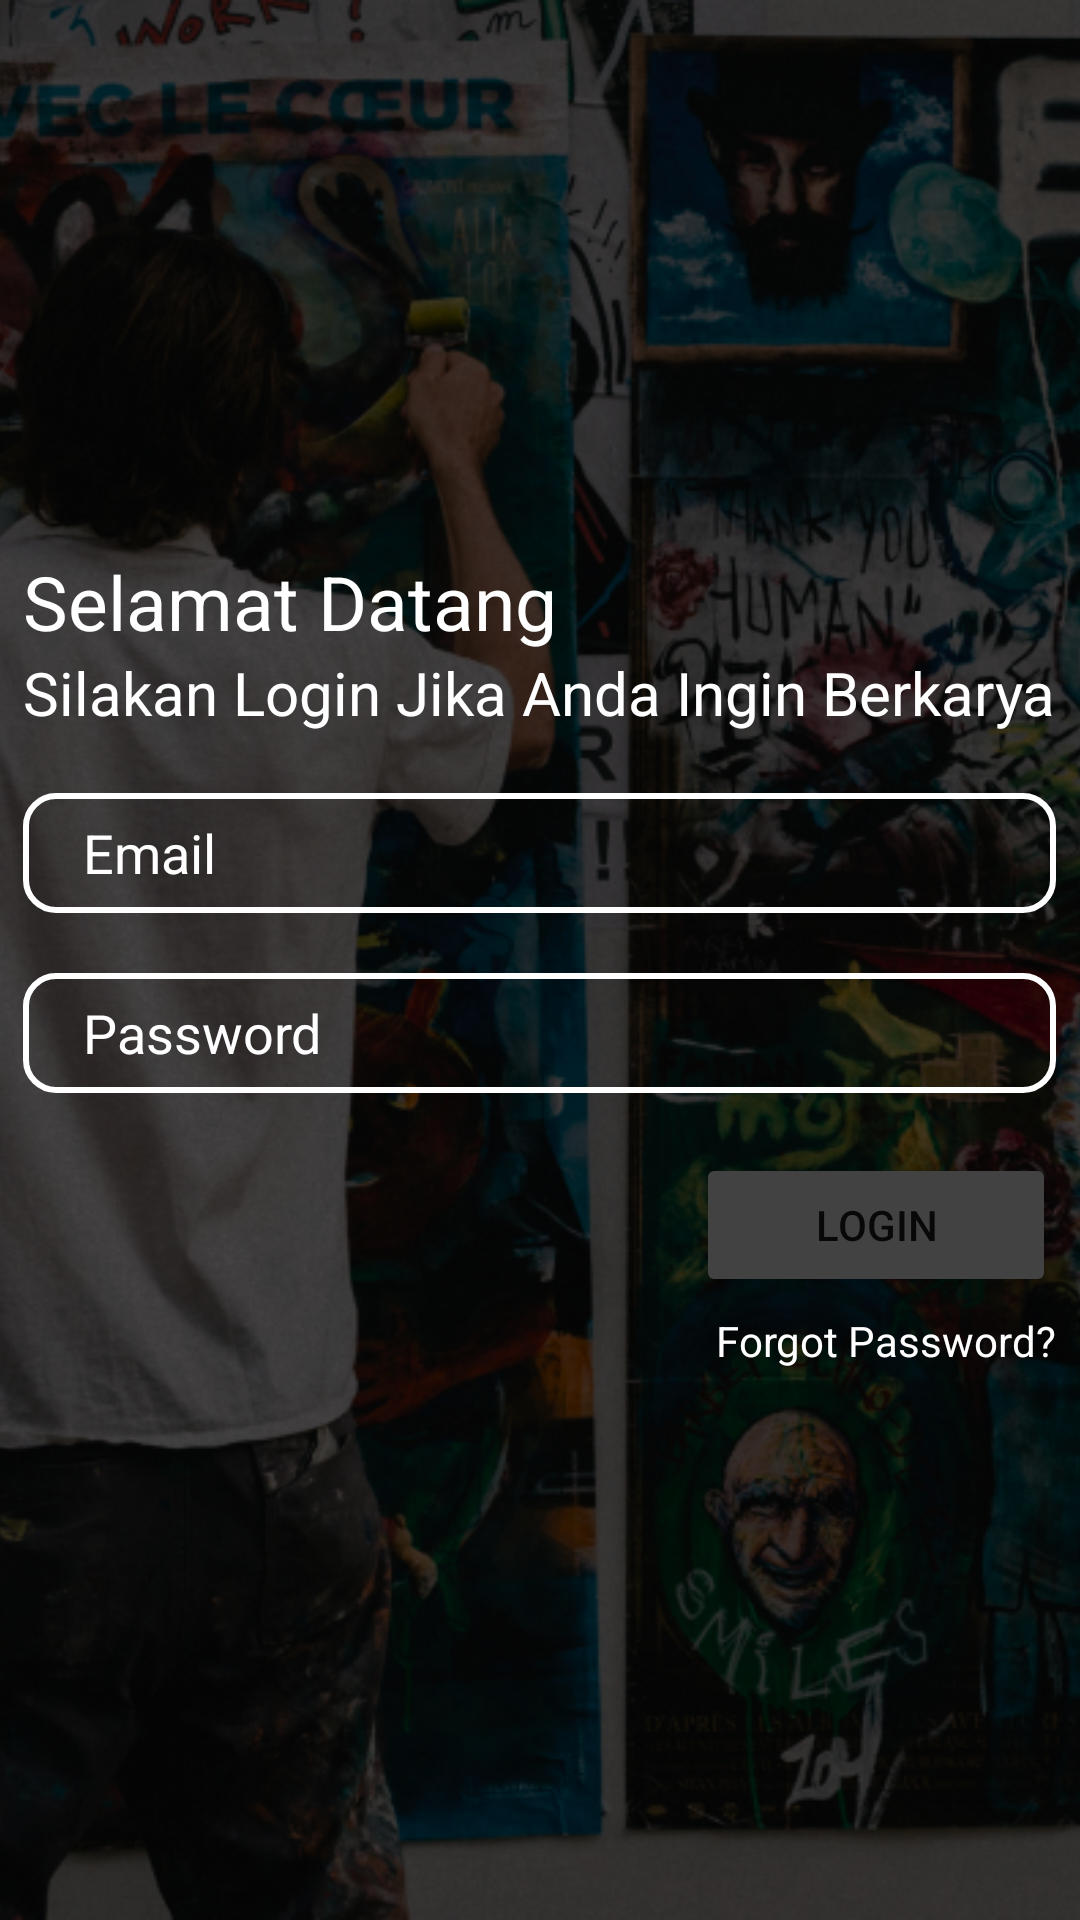

Produce the Android XML layout that renders to this screen, including the resource entries it uses.
<!-- AndroidManifest.xml: application theme Theme.Karyaku -->
<!-- res/layout/activity_login.xml -->
<?xml version="1.0" encoding="utf-8"?>
<RelativeLayout xmlns:android="http://schemas.android.com/apk/res/android"
    xmlns:app="http://schemas.android.com/apk/res-auto"
    xmlns:tools="http://schemas.android.com/tools"
    android:layout_width="match_parent"
    android:layout_height="match_parent">

    
    <ImageView
        android:id="@+id/backgroundImage"
        android:layout_width="match_parent"
        android:layout_height="match_parent"
        android:src="@drawable/login"
        android:scaleType="centerCrop"/>

    <View
        android:layout_width="match_parent"
        android:layout_height="match_parent"
        android:background="@color/black"
        android:alpha="0.3" />

    <LinearLayout
        android:layout_width="wrap_content"
        android:layout_height="wrap_content"
        android:layout_centerInParent="true"
        android:orientation="vertical" >

        
        
        <TextView
            android:layout_width="wrap_content"
            android:layout_height="wrap_content"
            android:textColor="@color/white"
            android:text="Selamat Datang"
            android:textSize="25dp" />

        <TextView
            android:layout_width="wrap_content"
            android:layout_height="wrap_content"
            android:textColor="@color/white"
            android:text="Silakan Login Jika Anda Ingin Berkarya"
            android:textSize="20dp" />

        <EditText
            android:layout_width="match_parent"
            android:layout_height="40dp"
            android:layout_marginTop="20dp"
            android:background="@drawable/input_text"
            android:hint="Email"
            android:textColorHint="@color/white"
            android:paddingLeft="20dp"/>

        <EditText
            android:layout_width="match_parent"
            android:layout_height="40dp"
            android:layout_marginTop="20dp"
            android:background="@drawable/input_text"
            android:hint="Password"
            android:textColorHint="@color/white"
            android:paddingLeft="20dp"/>

        <Button
            android:layout_width="wrap_content"
            android:layout_height="wrap_content"
            android:layout_marginTop="20dp"
            android:layout_gravity="end"
            android:text="Login"
            android:width="120dp"
            android:backgroundTint="@color/cardview_dark_background"/>

        <TextView
            android:layout_width="wrap_content"
            android:layout_height="wrap_content"
            android:layout_marginTop="5dp"
            android:layout_gravity="end"
            android:text="Forgot Password?"
            android:textColor="@color/white"
            android:onClick="OnClick"
            android:clickable="true"/>

    </LinearLayout>

</RelativeLayout>
<!-- resources referenced by this layout -->
<resources>
  <!-- drawable input_text (drawable) -->
  <shape xmlns:android="http://schemas.android.com/apk/res/android">
      <solid android:color="@android:color/transparent"/>
      <corners android:radius="10dp"/>
      <stroke
          android:width="2dp"
          android:color="#ffffff" />
  </shape>
  <!-- drawable login: jpg bitmap (drawable, 994698 bytes) -->
  <style name="Theme.Karyaku" parent="Theme.MaterialComponents.DayNight.DarkActionBar">
          
          <item name="colorPrimary">@color/purple_500</item>
          <item name="colorPrimaryVariant">@color/purple_700</item>
          <item name="colorOnPrimary">@color/white</item>
          
          <item name="colorSecondary">@color/teal_200</item>
          <item name="colorSecondaryVariant">@color/teal_700</item>
          <item name="colorOnSecondary">@color/black</item>
          
          <item name="android:statusBarColor">?attr/colorPrimaryVariant</item>
          
      </style>
  <!-- not gathered from this repository: default colours our renderer supplied (Android Studio template values) -->
  <color name="purple_500">#FF6200EE</color>
  <color name="purple_700">#FF3700B3</color>
  <color name="teal_200">#FF03DAC5</color>
  <color name="teal_700">#FF018786</color>
  <color name="black">#FF000000</color>
  <color name="white">#FFFFFFFF</color>
</resources>
